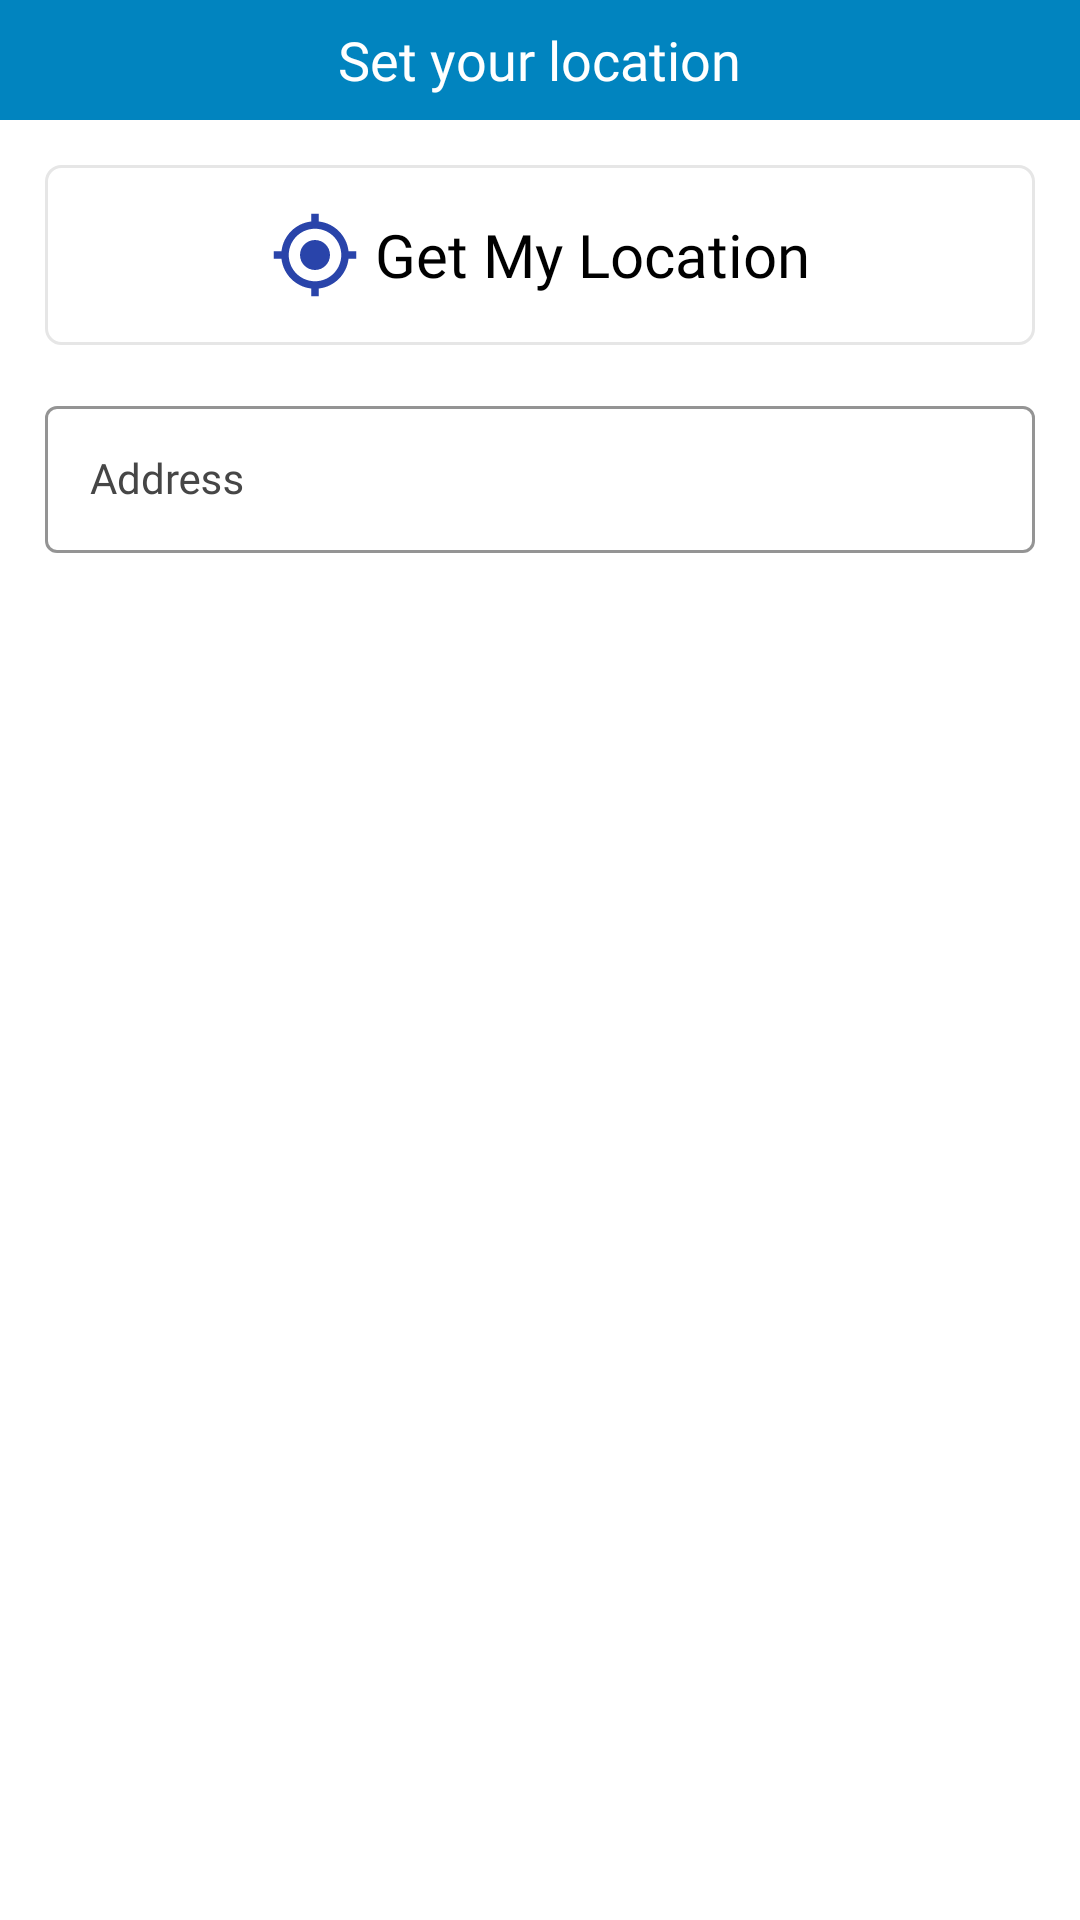

Here is an Android app screen rendered from its layout file. Give the layout XML and the strings, colors and styles it references.
<!-- AndroidManifest.xml: application theme Theme.FishMarket.NoActionBar -->
<!-- res/layout/frag_location_dialog.xml -->
<?xml version="1.0" encoding="utf-8"?>
<LinearLayout xmlns:android="http://schemas.android.com/apk/res/android"
    xmlns:app="http://schemas.android.com/apk/res-auto"
    android:orientation="vertical"
    android:layout_gravity="bottom"
    android:layout_width="match_parent"
    android:layout_height="wrap_content">

        <FrameLayout
            android:background="@color/teal_700"
            android:layout_width="match_parent"
            android:layout_height="@dimen/dp_40">

            <LinearLayout
                android:layout_marginLeft="40dp"
                android:layout_marginRight="40dp"
                android:layout_gravity="center"
                android:gravity="center"
                android:layout_width="wrap_content"
                android:layout_height="wrap_content">
               
                <TextView
                    android:id="@+id/tvTitle"
                    android:layout_width="wrap_content"
                    android:layout_height="wrap_content"
                    android:gravity="center"
                    android:textSize="18sp"
                    android:text="Set your location"
                    android:textColor="@color/white"
                    android:fontFamily="@font/roboto_medium"
                    />
            </LinearLayout>
            <ImageView
                android:layout_marginRight="@dimen/dp_10"
                android:id="@+id/iv_back"
                android:layout_width="30dp"
                android:layout_height="30dp"
                android:tint="@color/white"
                android:layout_gravity="right"
                android:src="@drawable/ic_baseline_cancel_24"/>
        </FrameLayout>


<ScrollView
    android:layout_width="match_parent"
    android:layout_height="wrap_content"
    android:fillViewport="true"
    >
    <LinearLayout
        android:padding="@dimen/dp_15"
        android:layout_width="match_parent"
        android:layout_height="wrap_content"
        android:orientation="vertical">
        <LinearLayout
            android:id="@+id/ll_get_my_location"
            android:gravity="center"
            android:layout_width="match_parent"
            android:layout_height="@dimen/dp_60"
            android:background="@drawable/rectangle">
            <ImageView
                android:layout_width="@dimen/dp_30"
                android:layout_height="@dimen/dp_30"
                android:src="@drawable/ic_my_location"/>
            <TextView
                android:layout_marginLeft="@dimen/dp_5"
                android:layout_width="wrap_content"
                android:layout_height="wrap_content"
                style="@style/txt_20"
                android:text="Get My Location"/>
        </LinearLayout>
        <com.google.android.material.textfield.TextInputLayout
            android:layout_marginTop="@dimen/dp_15"
            android:id="@+id/input_addrss"
            style="@style/Widget.MaterialComponents.TextInputLayout.OutlinedBox"
            android:layout_width="match_parent"
            android:layout_height="wrap_content"
            android:hint="@string/address"
            android:textColorHint="@color/darkGray"
            app:boxStrokeColor="@color/black"
            app:boxStrokeWidthFocused="1dp"
            app:endIconMode="clear_text"
            >

            <AutoCompleteTextView
                android:id="@+id/et_address"
                android:layout_width="match_parent"
                android:layout_height="wrap_content"
                android:padding="@dimen/dp_15"
                android:fontFamily="@font/roboto_regular"
                android:inputType="textPersonName"
                android:textColor="@color/black"
                android:textSize="14sp" />
        </com.google.android.material.textfield.TextInputLayout>
        <View
            android:layout_width="match_parent"
            android:layout_height="@dimen/dp_200"/>
    </LinearLayout>

</ScrollView>
</LinearLayout>
<!-- resources referenced by this layout -->
<resources>
  <color name="black">#FF000000</color>
  <color name="darkGray">#464646</color>
  <color name="green">#2b9316</color>
  <color name="teal_700">#0184BF</color>
  <color name="white">#FFFFFFFF</color>
  <dimen name="dp_10">10dp</dimen>
  <dimen name="dp_15">15dp</dimen>
  <dimen name="dp_200">200dp</dimen>
  <dimen name="dp_30">30dp</dimen>
  <dimen name="dp_40">40dp</dimen>
  <dimen name="dp_5">5dp</dimen>
  <dimen name="dp_60">60dp</dimen>
  <!-- drawable ic_my_location (drawable) -->
  <vector xmlns:android="http://schemas.android.com/apk/res/android"
      android:width="24dp"
      android:height="24dp"
      android:tint="#2944AA"
      android:viewportWidth="24.0"
      android:viewportHeight="24.0">
      <path
          android:fillColor="#FF000000"
          android:pathData="M12,8c-2.21,0 -4,1.79 -4,4s1.79,4 4,4 4,-1.79 4,-4 -1.79,-4 -4,-4zM20.94,11c-0.46,-4.17 -3.77,-7.48 -7.94,-7.94L13,1h-2v2.06C6.83,3.52 3.52,6.83 3.06,11L1,11v2h2.06c0.46,4.17 3.77,7.48 7.94,7.94L11,23h2v-2.06c4.17,-0.46 7.48,-3.77 7.94,-7.94L23,13v-2h-2.06zM12,19c-3.87,0 -7,-3.13 -7,-7s3.13,-7 7,-7 7,3.13 7,7 -3.13,7 -7,7z" />
  </vector>
  <!-- drawable rectangle (drawable) -->
  <?xml version="1.0" encoding="utf-8"?>
  <shape xmlns:android="http://schemas.android.com/apk/res/android"
      android:shape="rectangle"
      >
      <stroke android:width="1dp"
          android:color="@color/grey"/>
      <corners android:radius="5dp"/>
  
  </shape>
  <string name="address">Address</string>
  <style name="txt_20">
          <item name="android:textColor">@color/black</item>
          <item name="android:textSize">20sp</item>
          <item name="android:fontFamily">@font/roboto_regular</item>
      </style>
  <style name="Theme.FishMarket.NoActionBar">
          <item name="windowActionBar">false</item>
          <item name="windowNoTitle">true</item>
          
      </style>
  <color name="grey">#E6E6E6</color>
</resources>
